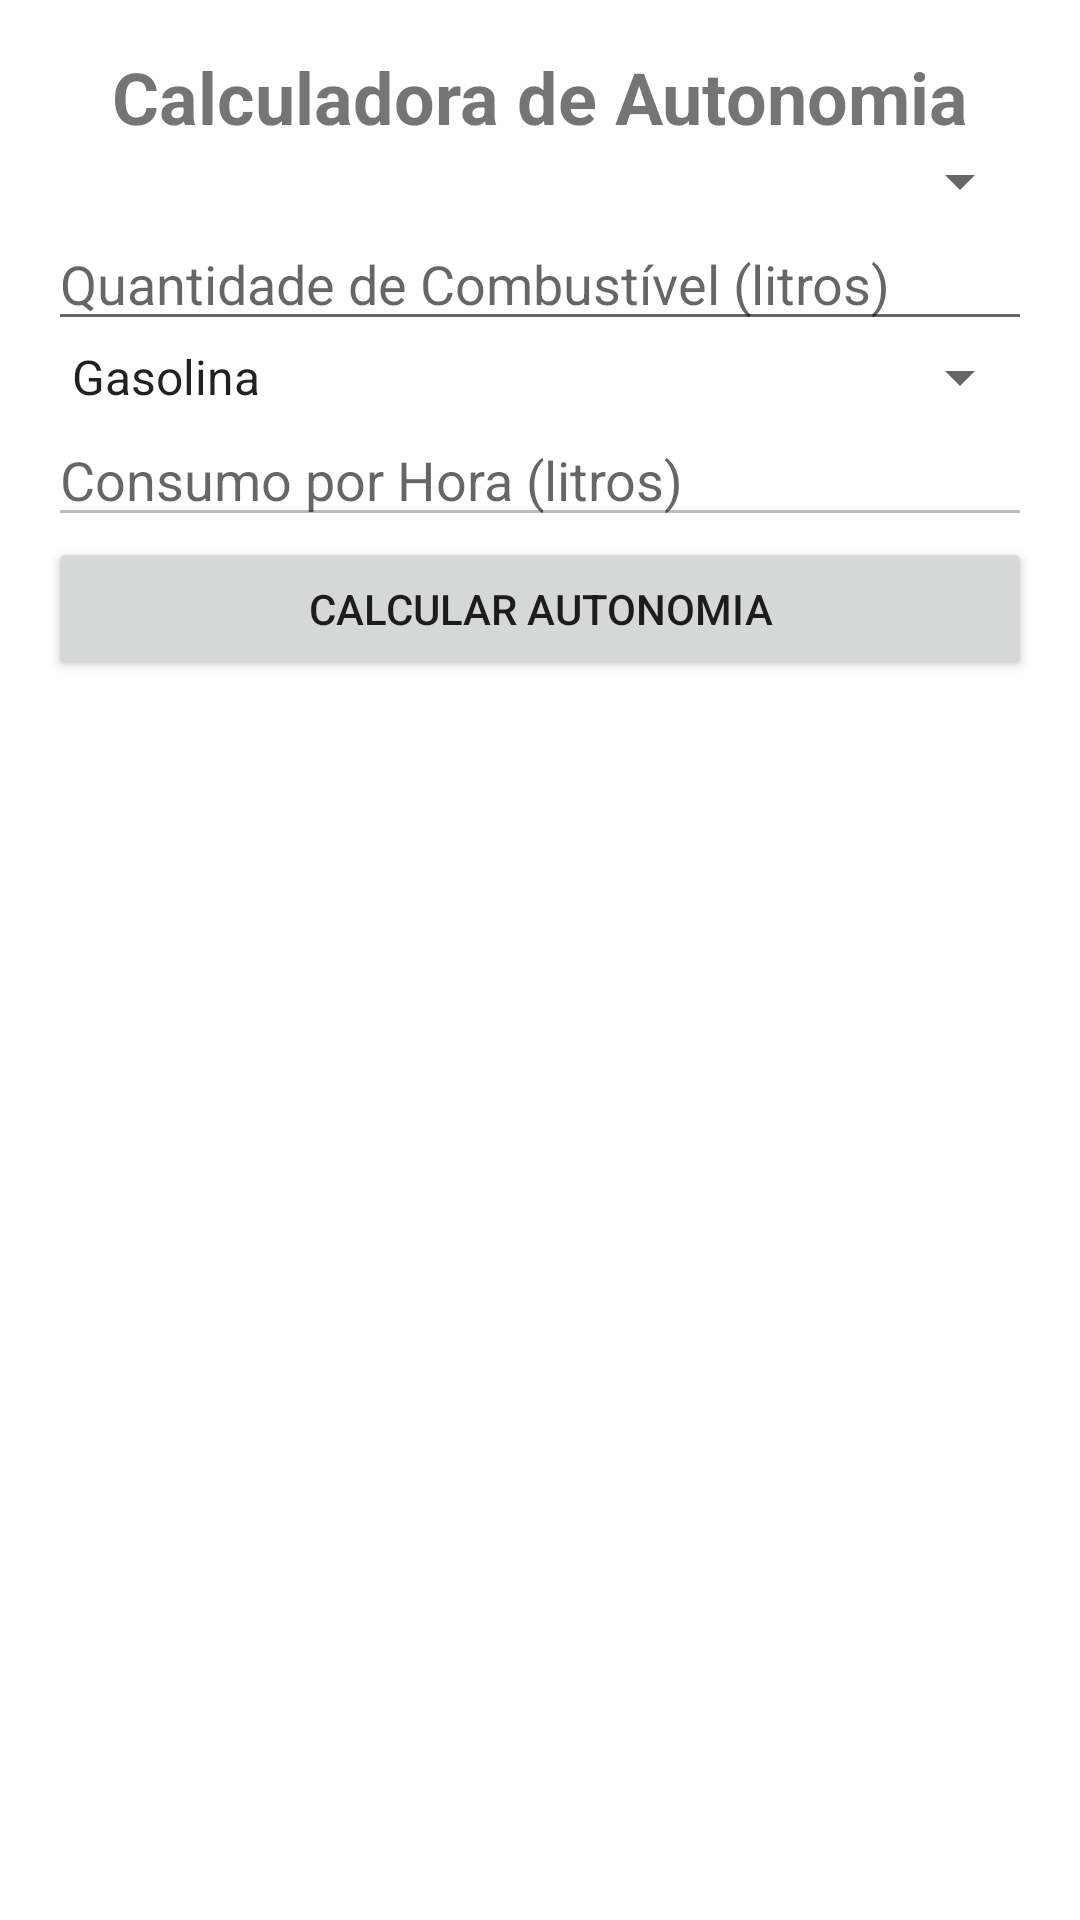

Layout XML and referenced resources for this Android screen:
<!-- AndroidManifest.xml: application theme Theme.ProjetoAuto -->
<!-- res/layout/fragment_usuario_agenda.xml -->
<?xml version="1.0" encoding="utf-8"?>
<LinearLayout xmlns:android="http://schemas.android.com/apk/res/android"
    android:layout_width="match_parent"
    android:layout_height="match_parent"
    android:orientation="vertical"
    android:padding="16dp">

    <TextView
        android:layout_width="wrap_content"
        android:layout_height="wrap_content"
        android:text="Calculadora de Autonomia"
        android:textSize="24sp"
        android:textStyle="bold"
        android:layout_gravity="center"/>

    <Spinner
        android:id="@+id/spinner_aeronaves"
        android:layout_width="match_parent"
        android:layout_height="wrap_content"
        android:prompt="@string/prompt_selecione_aeronave"/>

    <EditText
        android:id="@+id/edt_combustivel"
        android:layout_width="match_parent"
        android:layout_height="wrap_content"
        android:hint="Quantidade de Combustível (litros)"
        android:inputType="numberDecimal"/>

    <Spinner
        android:id="@+id/spinner_tipo_combustivel"
        android:layout_width="match_parent"
        android:layout_height="wrap_content"
        android:entries="@array/tipo_combustivel"/>

    <EditText
        android:id="@+id/edt_consumo_por_hora"
        android:layout_width="match_parent"
        android:layout_height="wrap_content"
        android:hint="Consumo por Hora (litros)"
        android:inputType="numberDecimal"
        android:enabled="false"/>

    <Button
        android:id="@+id/btn_calcular"
        android:layout_width="match_parent"
        android:layout_height="wrap_content"
        android:text="Calcular Autonomia"/>

    <TextView
        android:id="@+id/tv_resultado"
        android:layout_width="wrap_content"
        android:layout_height="wrap_content"
        android:text=""
        android:layout_gravity="center"/>

</LinearLayout>
<!-- resources referenced by this layout -->
<resources>
  <string-array name="tipo_combustivel">
          <item>Gasolina</item>
          <item>Querosene</item>
      </string-array>
  <string name="prompt_selecione_aeronave">Selecione a Aeronave</string>
  <style name="Theme.ProjetoAuto" parent="Theme.MaterialComponents.DayNight.NoActionBar">
          
          <item name="colorPrimary">@color/blue_dark</item>
          <item name="colorPrimaryVariant">@color/blue_dark</item>
          <item name="colorOnPrimary">@color/blue_dark</item>
          
          <item name="colorSecondary">@color/teal_700</item>
          <item name="colorSecondaryVariant">@color/teal_700</item>
          <item name="colorOnSecondary">@color/black</item>
          
          <item name="android:statusBarColor">@color/blue_dark</item>
          <item name="android:windowLightStatusBar">true</item>
          
      </style>
  <color name="blue_dark">#00399a</color>
  <color name="teal_700">#FF018786</color>
  <color name="black">#FF000000</color>
</resources>
